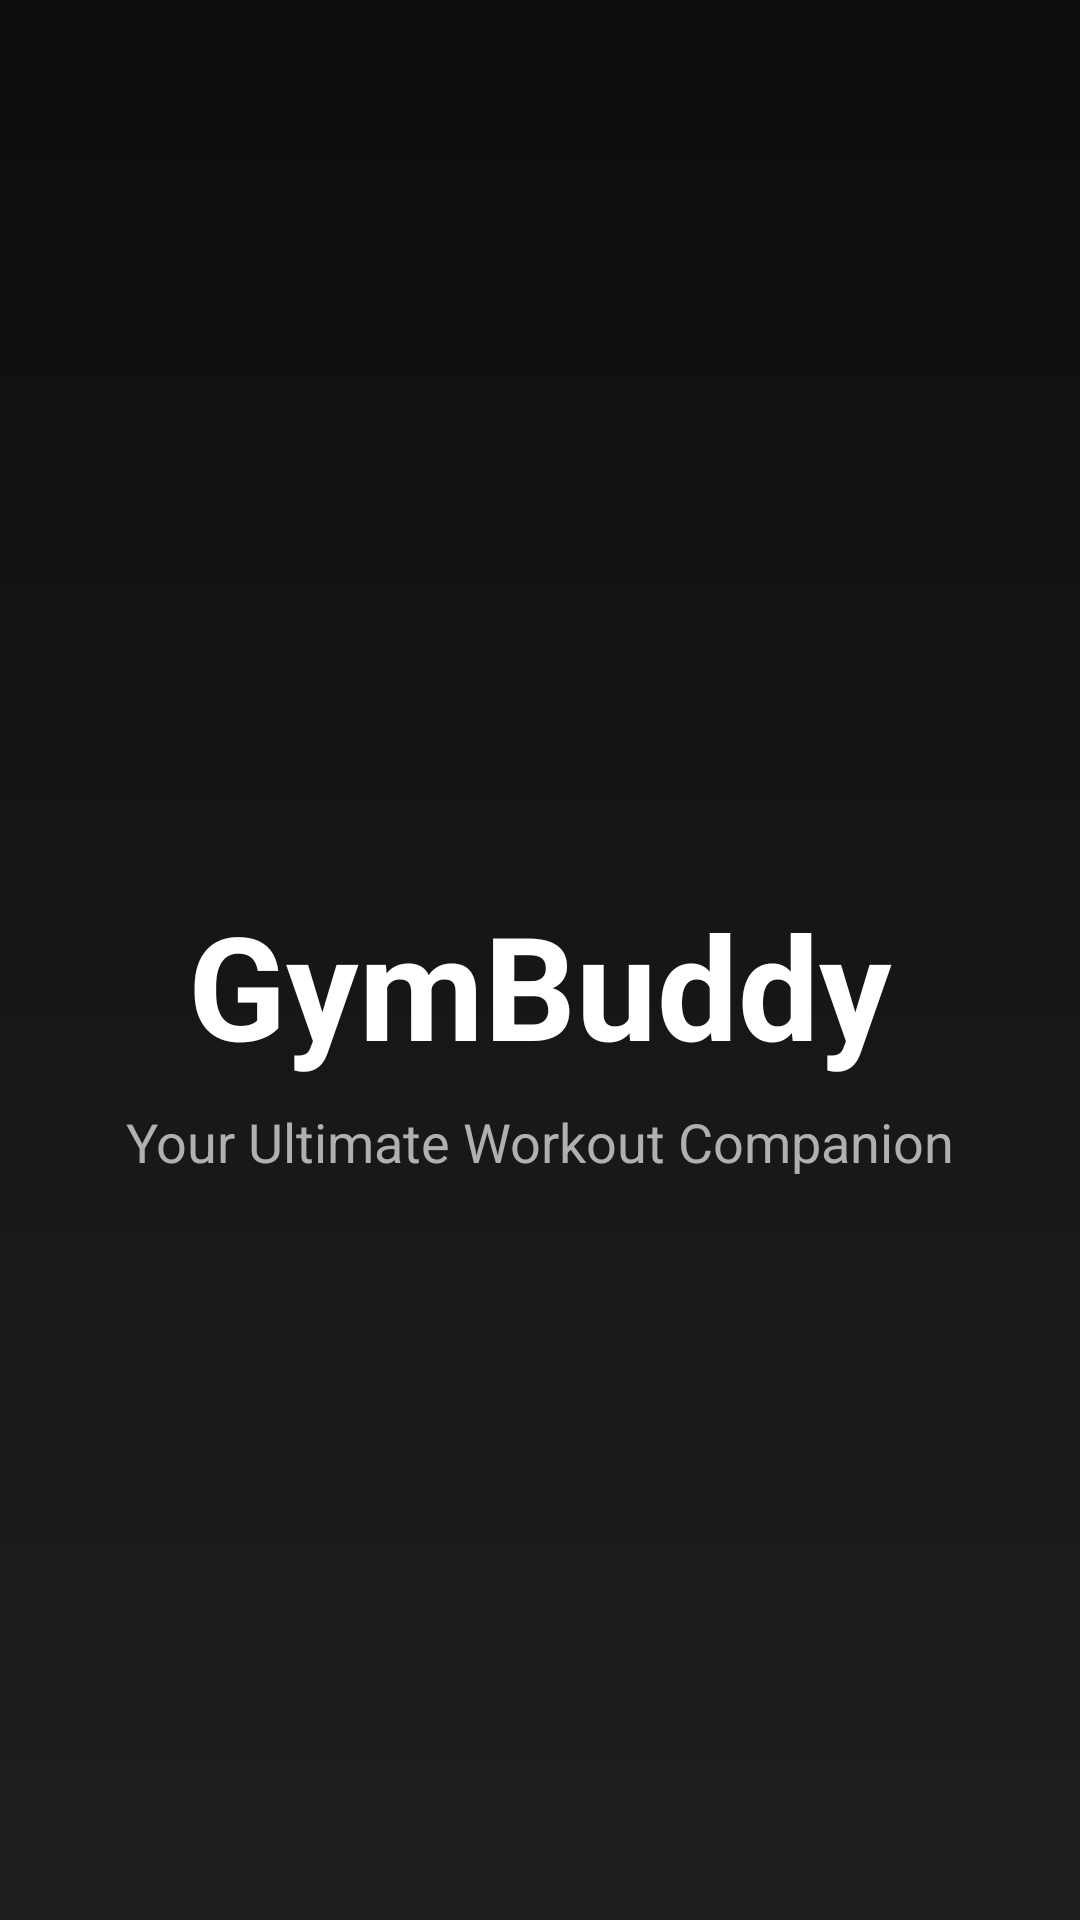

Android layout source for this screen:
<!-- AndroidManifest.xml: activity theme Theme.AppCompat.NoActionBar -->
<!-- res/layout/activity_splash.xml -->
<?xml version="1.0" encoding="utf-8"?>
<androidx.constraintlayout.widget.ConstraintLayout
    xmlns:android="http://schemas.android.com/apk/res/android"
    xmlns:app="http://schemas.android.com/apk/res-auto"
    xmlns:tools="http://schemas.android.com/tools"
    android:layout_width="match_parent"
    android:layout_height="match_parent"
    android:background="@drawable/gradient_background_dark"
    tools:context=".ui.splash.SplashActivity">

    <ImageView
        android:id="@+id/iv_app_logo"
        android:layout_width="120dp"
        android:layout_height="120dp"
        android:src="@mipmap/ic_launcher_round" app:layout_constraintBottom_toTopOf="@id/tv_app_name"
        app:layout_constraintEnd_toEndOf="parent"
        app:layout_constraintStart_toStartOf="parent"
        app:layout_constraintVertical_chainStyle="packed"
        android:contentDescription="App Logo" />

    <TextView
        android:id="@+id/tv_app_name"
        android:layout_width="wrap_content"
        android:layout_height="wrap_content"
        android:text="@string/app_name"
        android:textColor="@color/white"
        android:textSize="48sp"
        android:textStyle="bold"
        android:layout_marginTop="16dp"
        app:layout_constraintBottom_toBottomOf="parent"
        app:layout_constraintEnd_toEndOf="parent"
        app:layout_constraintStart_toStartOf="parent"
        app:layout_constraintTop_toTopOf="parent" />

    <TextView
        android:id="@+id/tv_tagline"
        android:layout_width="wrap_content"
        android:layout_height="wrap_content"
        android:text="Your Ultimate Workout Companion"
        android:textColor="@color/text_secondary"
        android:textSize="18sp"
        android:layout_marginTop="8dp"
        app:layout_constraintEnd_toEndOf="parent"
        app:layout_constraintStart_toStartOf="parent"
        app:layout_constraintTop_toBottomOf="@id/tv_app_name" />

</androidx.constraintlayout.widget.ConstraintLayout>
<!-- resources referenced by this layout -->
<resources>
  <color name="text_secondary">#B0B0B0</color>
  <color name="white">#FFFFFFFF</color>
  <!-- drawable gradient_background_dark (drawable) -->
  <?xml version="1.0" encoding="utf-8"?>
  <shape xmlns:android="http://schemas.android.com/apk/res/android"
      android:shape="rectangle">
      <gradient
          android:startColor="@color/primary_dark_bg"
          android:endColor="@color/secondary_dark_bg"
          android:angle="270"
          android:type="linear" />
  </shape>
  <string name="app_name">GymBuddy</string>
  <color name="primary_dark_bg">#0D0D0D</color>
  <color name="secondary_dark_bg">#1F1F1F</color>
</resources>
